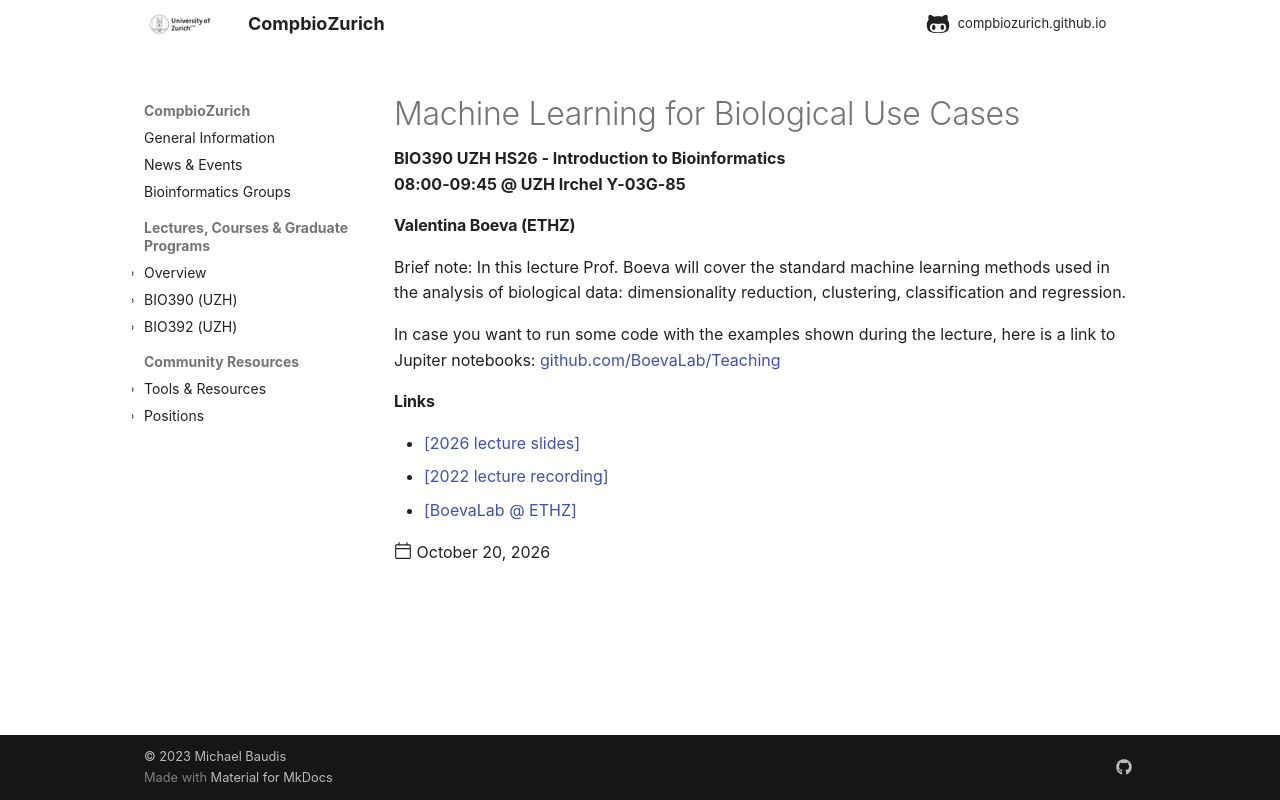

repository: compbiozurich/compbiozurich.github.io · page: teaching/UZH-BIO390/2026-10-20-Valentina-Boeva/index.html · generator: mkdocs

---
template: post.html
title: Machine Learning for Biological Use Cases
description: BIO390 UZH HS26 - Introduction to Bioinformatics</br>08:00-09:45 @ UZH Irchel Y-03G-85
date: 2026-10-20
authors:
pdf_file_name: 
links:  # one or more formatted Markdown or HTML links - single quoted ...
  - '[2026 lecture slides](https://raw.githubusercontent.com/compbiozurich/UZH-BIO390/main/course-material/2026-10-20___Valentina-Boeva__Machine-Learning-for-Biological-Use-Cases__UZH-BIO390-HS25-lecture-06.pdf)'
  - '[2022 lecture recording](https://uzh.mediaspace.cast.switch.ch/media/Introduction%20to%20Bioinformatics%20-%20Lecture%2004%3A%20Machine%20Learning%20for%20Biological%20Use%20Cases/0_7q6gemoy)'
  - '[BoevaLab @ ETHZ](https://boevalab.inf.ethz.ch/boeva_personal.html)'
---

#### Valentina Boeva (ETHZ)

Brief note: In this lecture Prof. Boeva will cover the standard machine learning methods
used in the analysis of biological data: dimensionality reduction, clustering,
classification and regression.

<!--more-->

In case you want to run some code with the examples shown during the lecture,
here is a link to Jupiter notebooks: <https://github.com/BoevaLab/Teaching>
